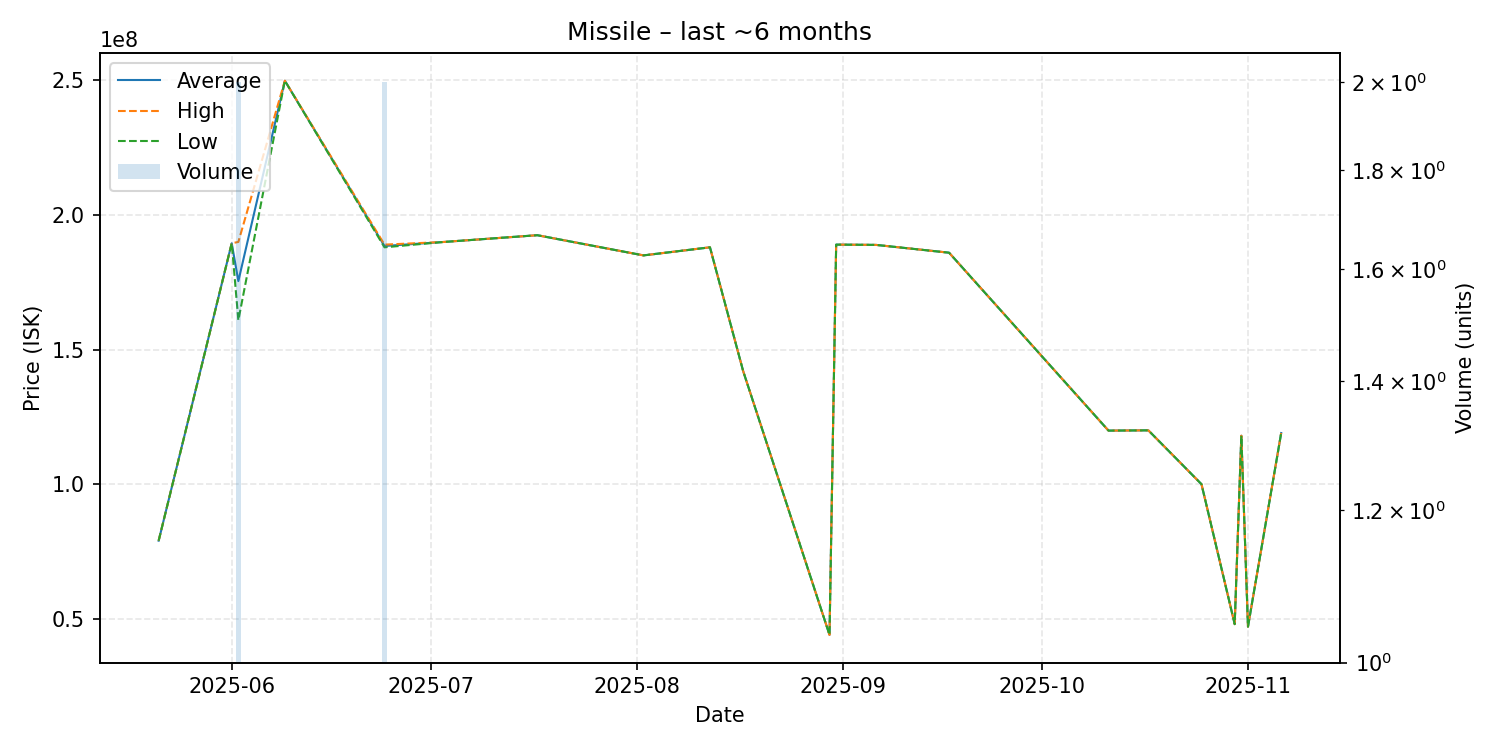

Values plotted in this chart, from the file beside it:
date, average, highest, lowest, order_count, volume
2025-05-21, 79000000, 79000000, 79000000, 1, 1
2025-06-01, 189500000, 189500000, 189500000, 1, 1
2025-06-02, 175450000, 190000000, 160900000, 2, 2
2025-06-09, 249900000, 249900000, 249900000, 1, 1
2025-06-24, 188500000, 189000000, 188000000, 2, 2
2025-07-03, 190000000, 190000000, 190000000, 1, 1
2025-07-17, 192500000, 192500000, 192500000, 1, 1
2025-08-02, 185000000, 185000000, 185000000, 1, 1
2025-08-12, 188000000, 188000000, 188000000, 1, 1
2025-08-17, 142000000, 142000000, 142000000, 1, 1
2025-08-30, 44010000, 44010000, 44010000, 1, 1
2025-08-31, 189000000, 189000000, 189000000, 1, 1
2025-09-06, 188900000, 188900000, 188900000, 1, 1
2025-09-17, 186000000, 186000000, 186000000, 1, 1
2025-10-11, 119900000, 119900000, 119900000, 1, 1
2025-10-17, 120000000, 120000000, 120000000, 1, 1
2025-10-25, 100000000, 100000000, 100000000, 1, 1
2025-10-30, 48000000, 48000000, 48000000, 1, 1
2025-10-31, 118000000, 118000000, 118000000, 1, 1
2025-11-01, 47070000, 47070000, 47070000, 1, 1
2025-11-06, 119000000, 119000000, 119000000, 1, 1
